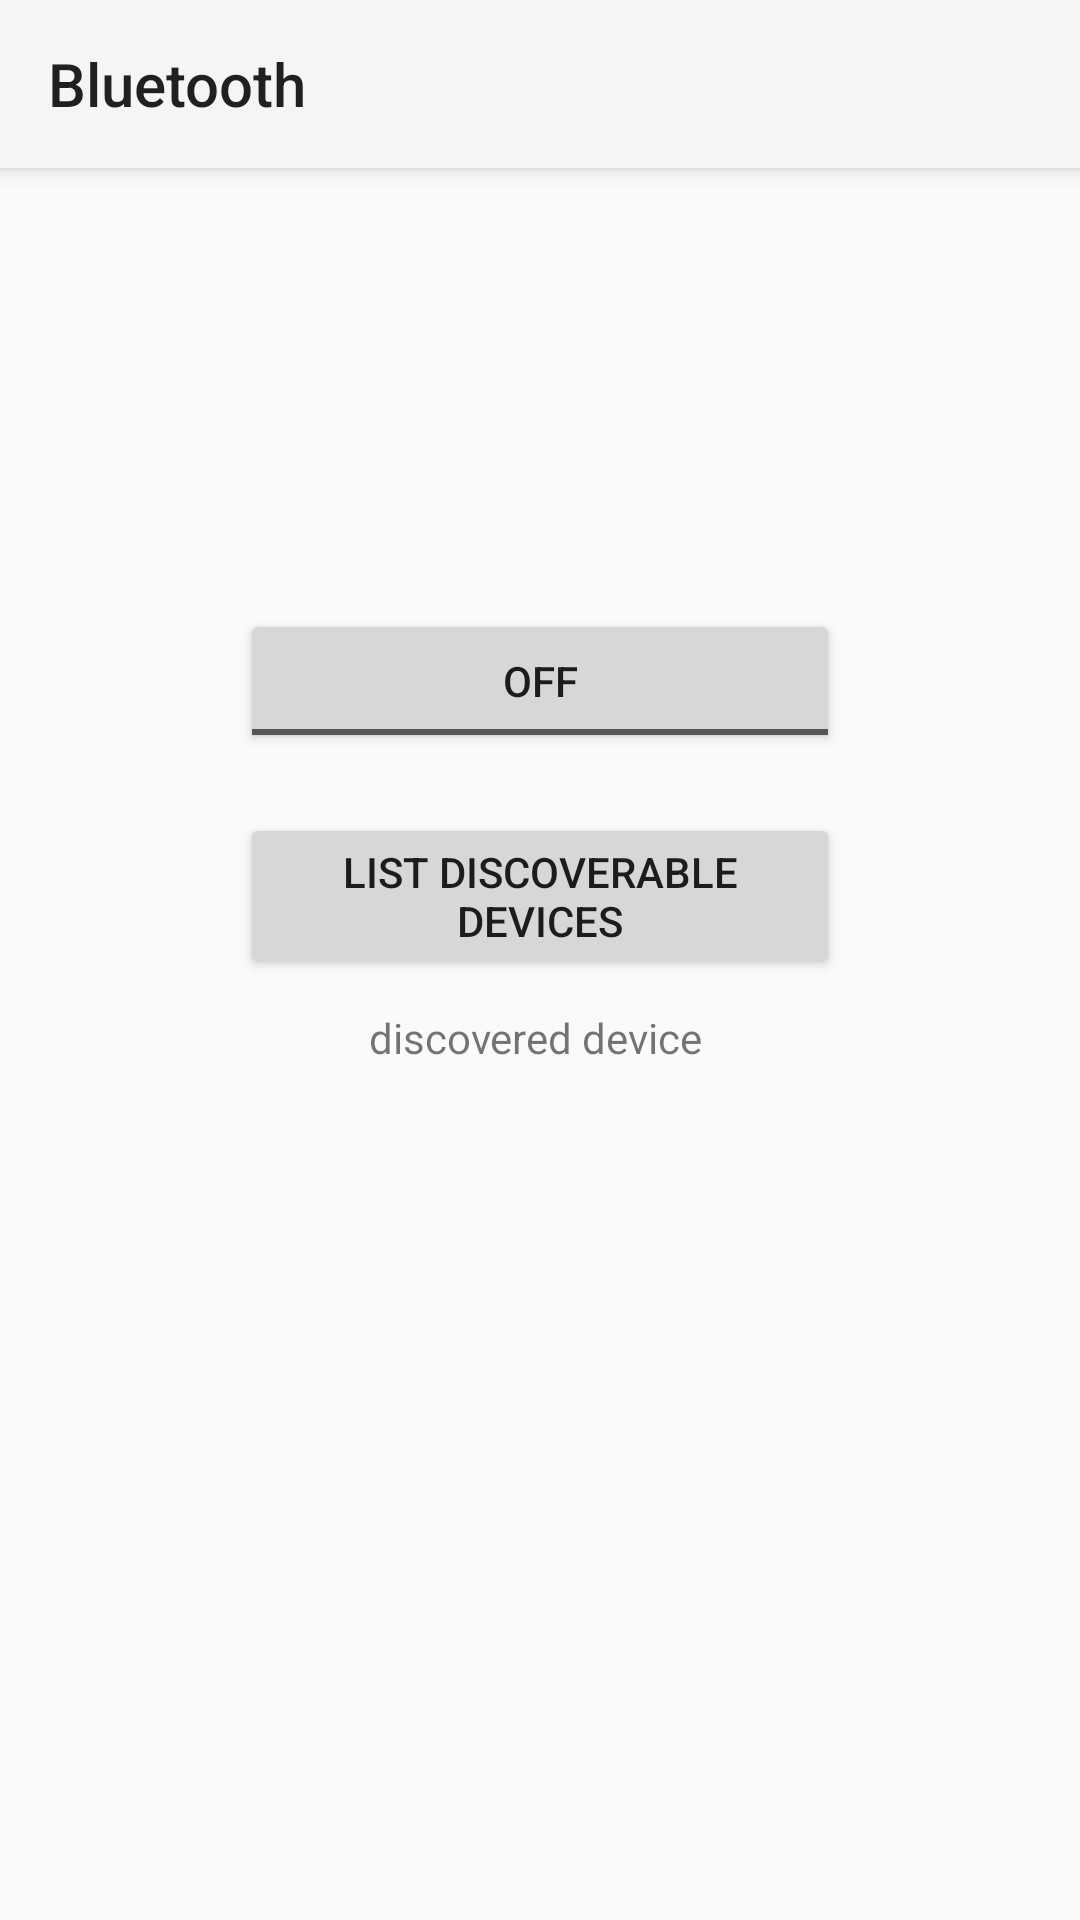

Here is an Android app screen rendered from its layout file. Give the layout XML and the strings, colors and styles it references.
<!-- AndroidManifest.xml: application theme Theme.AppCompat.DayNight.NoActionBar -->
<!-- res/layout/activity_bluetooth.xml -->
<?xml version="1.0" encoding="utf-8"?>
<LinearLayout xmlns:android="http://schemas.android.com/apk/res/android"
    xmlns:app="http://schemas.android.com/apk/res-auto"
    xmlns:tools="http://schemas.android.com/tools"
    android:orientation="vertical"
    android:layout_width="match_parent"
    android:layout_height="match_parent"
    tools:context=".Bluetooth">


    <androidx.appcompat.widget.Toolbar
        android:id="@+id/Bluetooth_toolbar"
        android:layout_width="match_parent"
        android:layout_height="?attr/actionBarSize"
        android:background="?attr/colorPrimary"
        android:elevation="4dp"
        app:title="Bluetooth"
        android:theme="@style/ThemeOverlay.AppCompat.ActionBar"
        app:popupTheme="@style/ThemeOverlay.AppCompat.Light"
        tools:ignore="MissingClass" />

    <LinearLayout
        android:layout_width="match_parent"
        android:layout_height="match_parent"
      android:gravity="center_horizontal"
        android:orientation="vertical">


        <TextView
            android:id="@+id/txt_Bt_status"
            android:layout_width="match_parent"
            android:layout_height="wrap_content"
            android:layout_marginBottom="10dp"
            android:textSize="20dp"
            android:textAlignment="center"
            android:gravity="center_horizontal" />
        <ImageView

            android:id="@+id/IM_status"
            android:layout_width="100dp"
            android:layout_height="100dp"/>

        <ToggleButton

            android:id="@+id/tglbtn_bt_onof"
            android:layout_width="200dp"
            android:layout_margin="10dp"
            android:layout_height="wrap_content"
            android:text="ToggleButton"
            tools:layout_editor_absoluteX="16dp"
            tools:layout_editor_absoluteY="16dp" />

        <Button
            android:id="@+id/btn_lst"
            android:layout_width="200dp"
            android:layout_height="wrap_content"
            android:layout_margin="10dp"
            android:text="list discoverable devices"
            tools:layout_editor_absoluteX="0dp"
            tools:layout_editor_absoluteY="87dp" />

        <TextView
            android:id="@+id/txt_lst_bt"
            android:layout_gravity="center"
            android:textAlignment="center"
            android:text="discovered device "
            android:layout_width="match_parent"
            android:layout_height="wrap_content"/>
    </LinearLayout>


</LinearLayout>
<!-- resources referenced by this layout -->
<resources>

</resources>
